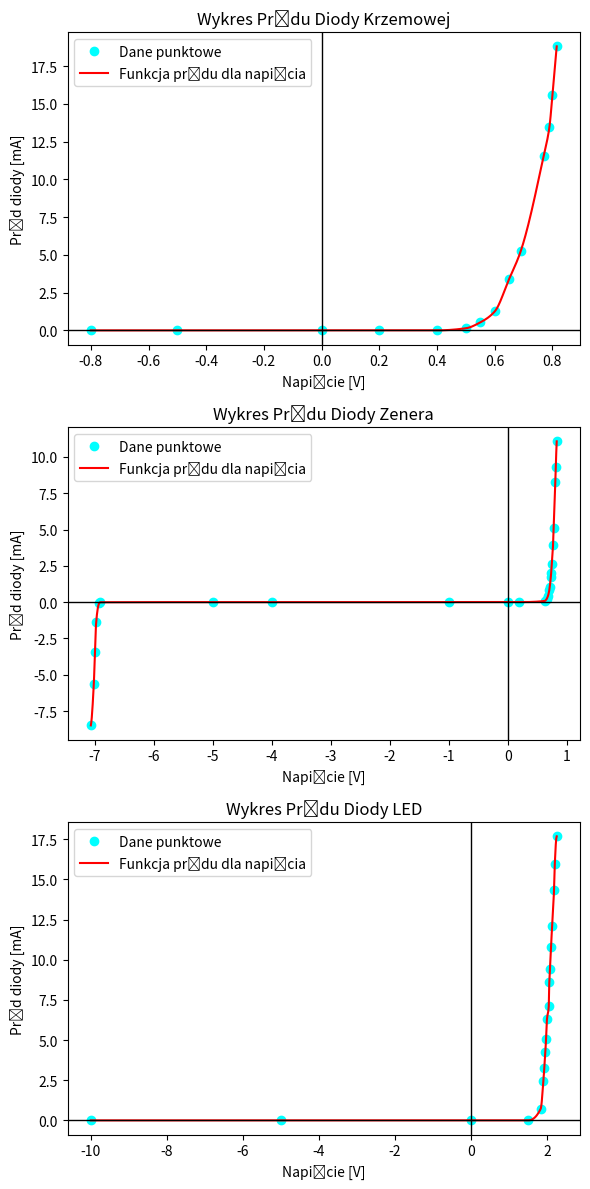

Write the Python code that produced this figure.
import numpy as np
import matplotlib.pyplot as plt
from scipy.interpolate import PchipInterpolator


# Zestaw danych 1
Ud1 = np.array([-0.8, -0.5, 0, 0.2, 0.4, 0.5, 0.55, 0.6, 0.65, 0.69, 0.77, 0.79, 0.8, 0.815])
Id1 = np.array([0, 0, 0, 0, 0, 0.14, 0.53, 1.25, 3.4, 5.23, 11.57, 13.49, 15.56, 18.8])

# Zestaw danych 2
Ud2 = np.array([-7.07, -7.02, -7, -6.98, -6.93, -6.91, -5, -4, -1, 0, 0.2, 0.63, 0.659, 0.681, 0.706, 0.715, 0.732, 0.738, 0.748, 0.77, 0.78, 0.808, 0.816, 0.832])
Id2 = np.array([-8.49, -5.66, -3.45, -1.39, -0.09, -0.01, 0, 0, 0, 0, 0, 0.08, 0.2, 0.39, 0.81, 1.07, 1.72, 2, 2.59, 3.94, 5.12, 8.24, 9.32, 11.07])

# Zestaw danych 3
Ud3 = np.array([-10, -5, 0, 1.5, 1.83, 1.9, 1.924, 1.95, 1.97, 1.993, 2.041, 2.055, 2.074, 2.1, 2.13, 2.18, 2.2, 2.25])
Id3 = np.array([0, 0, 0, 0, 0.73, 2.47, 3.27, 4.24, 5.07, 6.28, 7.09, 8.61, 9.45, 10.8, 12.11, 14.35, 15.98, 17.678])

# Interpolacja danych za pomocą funkcji PchipInterpolator
f1 = PchipInterpolator(Ud1, Id1)
f2 = PchipInterpolator(Ud2, Id2)
f3 = PchipInterpolator(Ud3, Id3)

# Generowanie nowych punktów na podstawie funkcji interpolacji
Ud1_new = np.linspace(Ud1.min(), Ud1.max(), 1000)
Id1_new = f1(Ud1_new)

Ud2_new = np.linspace(Ud2.min(), Ud2.max(), 1000)
Id2_new = f2(Ud2_new)

Ud3_new = np.linspace(Ud3.min(), Ud3.max(), 1000)
Id3_new = f3(Ud3_new)

def add_axes(ax):
    ax.axhline(0, color='black', linewidth=1)
    ax.axvline(0, color='black', linewidth=1)

# Rysowanie wykresów
fig, (ax1, ax2, ax3) = plt.subplots(3, 1, figsize=(6, 12))

# Wykres 1
ax1.plot(Ud1, Id1, 'o',color='cyan', label='Dane punktowe ')
ax1.plot(Ud1_new, Id1_new, '-',color='red', label='Funkcja prądu dla napięcia')
ax1.set_xlabel('Napięcie [V]')
ax1.set_ylabel('Prąd diody [mA]')
ax1.set_title('Wykres Prądu Diody Krzemowej')
add_axes(ax1)
ax1.legend()

# Wykres 2
ax2.plot(Ud2, Id2, 'o',color='cyan', label='Dane punktowe ')
ax2.plot(Ud2_new, Id2_new, '-',color='red', label='Funkcja prądu dla napięcia')
ax2.set_xlabel('Napięcie [V]')
ax2.set_ylabel('Prąd diody [mA]')
ax2.set_title('Wykres Prądu Diody Zenera')
add_axes(ax2)
ax2.legend()

# Wykres 3
ax3.plot(Ud3, Id3, 'o',color='cyan', label='Dane punktowe ')
ax3.plot(Ud3_new, Id3_new, '-',color='red', label='Funkcja prądu dla napięcia')
ax3.set_xlabel('Napięcie [V]')
ax3.set_ylabel('Prąd diody [mA]')
ax3.set_title('Wykres Prądu Diody LED')
add_axes(ax3)
ax3.legend()

# Dopasowanie układu i wyświetlenie wykresów
plt.tight_layout()
plt.show()





